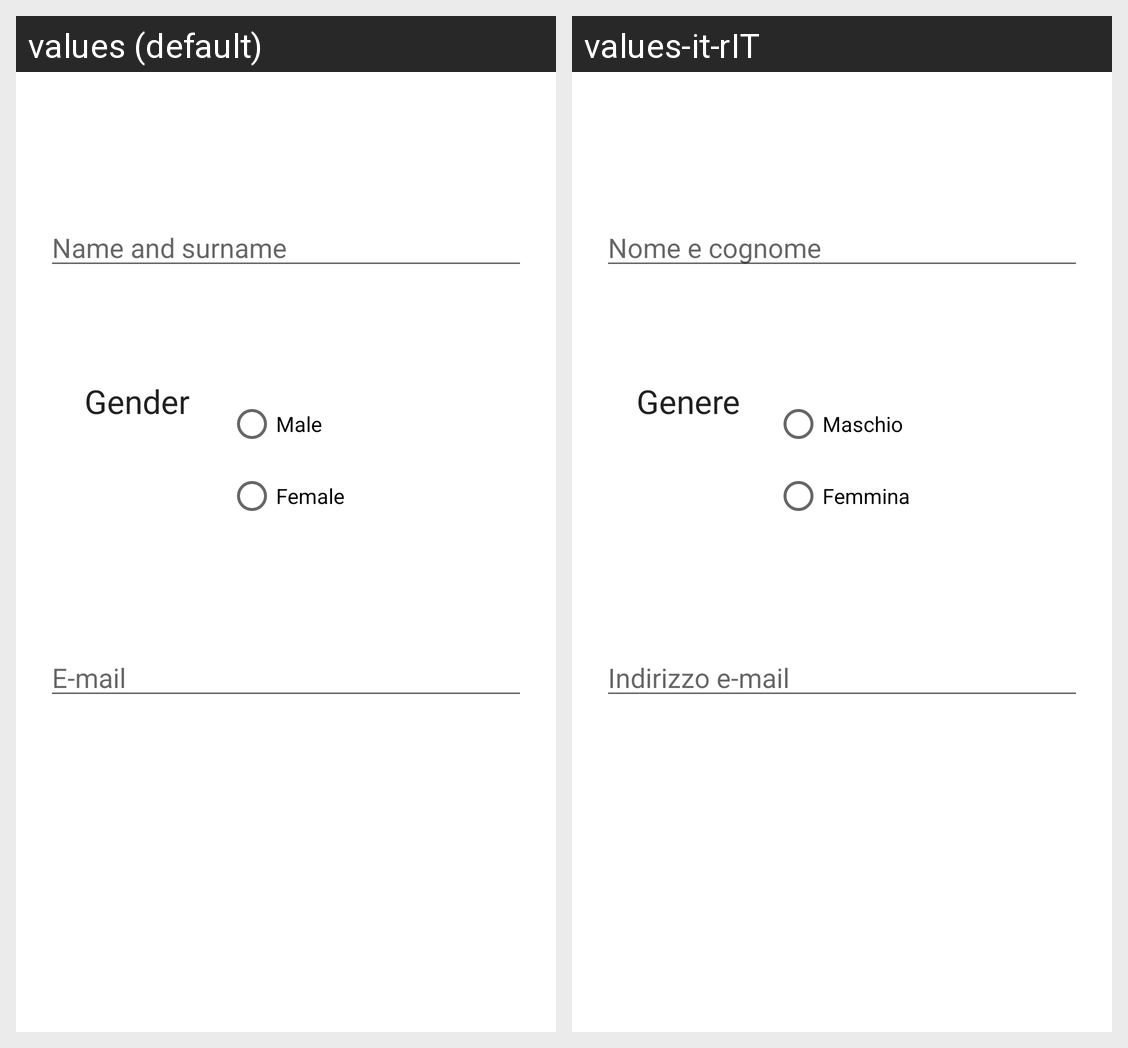

Here is an Android app screen in its default locale and in the app's own translations. Write out the translated-string differences for the strings that appear on this screen.
Android screen res/layout/activity_edit_profile.xml rendered under 2 locales, left to right: values (default), values-it-rIT. Device: Nexus 5 (rendered at 1080×1920; each locale shown at half size, 540×960, under a caption strip naming it); theme Theme.RunApp.
Strings drawn on this screen, with the default value and each locale's value (text and hints the layout hard-codes, and strings that could not be matched under every locale, appear in the picture but are not listed):

first_second_name
  values: Name and surname
  values-it-rIT: Nome e cognome

email_address
  values: E-mail
  values-it-rIT: Indirizzo e-mail

male
  values: Male
  values-it-rIT: Maschio

female
  values: Female
  values-it-rIT: Femmina

gender
  values: Gender
  values-it-rIT: Genere
